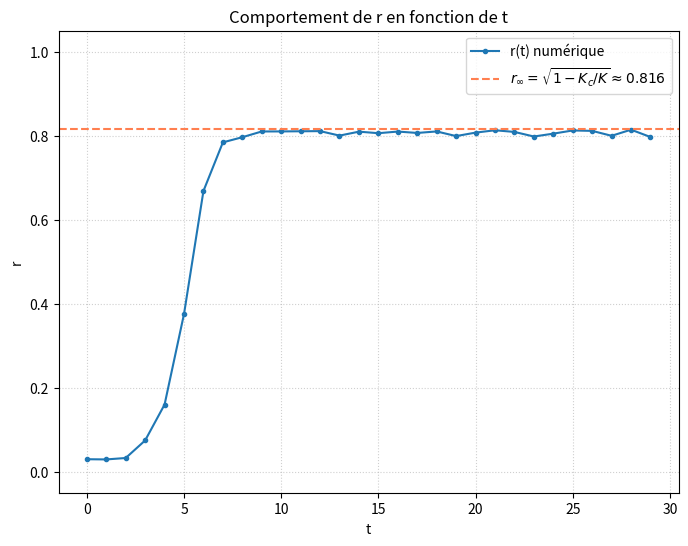

Write Python code to recreate this figure.
"""
Annexe 7 : Code pour trouver r_infini (évolution temporelle du paramètre d'ordre)
Fidèle au code de la planche 30 de la présentation, avec :
- Les imports nécessaires ajoutés
- Tracé de r(t) et comparaison avec la valeur théorique asymptotique r_infini
- Sauvegarde et affichage
"""

import numpy as np
import matplotlib.pyplot as plt
from scipy.stats import cauchy
from random import uniform
from math import atan2, sqrt

lp = []
lt = []

def test(N, Gamma, K):
    w0 = 1
    global phi, omega
    phi = np.array([uniform(-np.pi, np.pi) for _ in range(N)])
    omega = np.array(cauchy.rvs(loc=w0, scale=Gamma, size=N))
    for s in range(3000):
        xb, yb = np.mean(np.cos(phi)), np.mean(np.sin(phi))
        psi = atan2(yb, xb)
        p = sqrt(xb**2 + yb**2)
        phi += (omega + K * p * np.sin(psi - phi)) * 0.01
        if s % 100 == 0:
            lp.append(p)
            lt.append(s // 100)
    display_graph(Gamma, K)

def display_graph(Gamma=0.5, K=3):
    fig_graph, ax_graph = plt.subplots(figsize=(8, 6))
    ax_graph.set_xlabel('t')
    ax_graph.set_ylabel('r')
    ax_graph.set_title('Comportement de r en fonction de t')
    ax_graph.plot(lt, lp, '.-', label='r(t) numérique')

    # Valeur théorique r_infini = sqrt(1 - Kc/K) avec Kc = 2*Gamma
    Kc = 2 * Gamma
    if K > Kc:
        r_inf = np.sqrt(1 - Kc / K)
        ax_graph.axhline(
            y=r_inf,
            color='coral',
            linestyle='--',
            label=rf'$r_\infty = \sqrt{{1 - K_c/K}} \approx {r_inf:.3f}$'
        )

    ax_graph.set_ylim(-0.05, 1.05)
    ax_graph.grid(True, linestyle=':', alpha=0.6)
    ax_graph.legend()
    plt.savefig('figure_r_inf.png', dpi=300)
    print("Graphique sauvegardé sous 'figure_r_inf.png'")
    plt.show()

if __name__ == "__main__":
    test(N=3000, Gamma=0.5, K=3)
